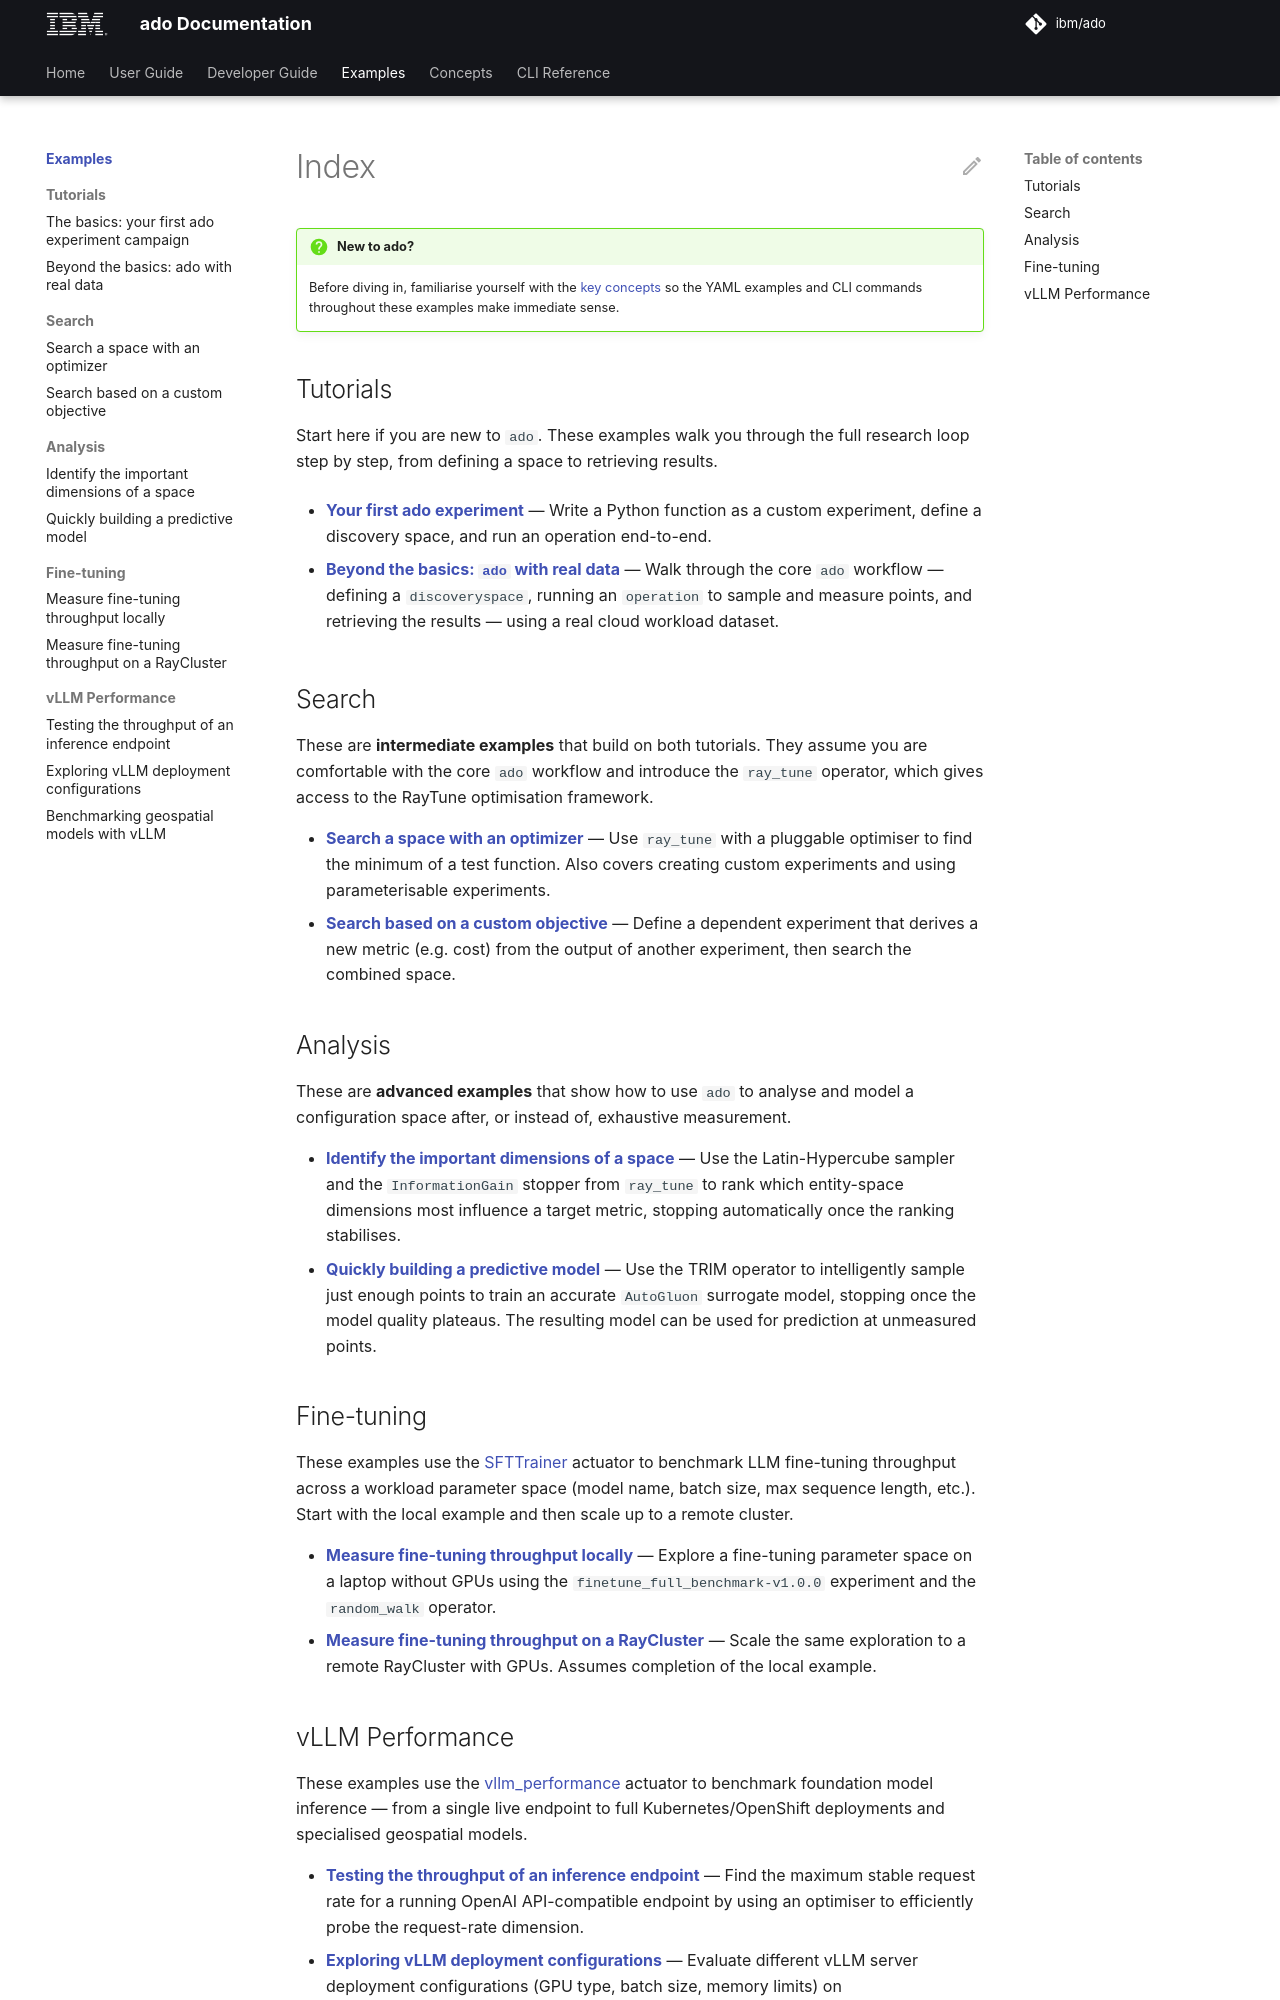

repository: IBM/ado · page: 2.2/user-guide/examples/index.html · generator: mkdocs

<!-- markdownlint-disable-next-line first-line-h1 -->
!!! question "New to ado?"

    Before diving in, familiarise yourself with the
    [key concepts](../../concepts/core-concepts.md) so the YAML examples and
    CLI commands throughout these examples make immediate sense.

## Tutorials

Start here if you are new to `ado`. These examples walk you through the full
research loop step by step, from defining a space to retrieving results.

- **[Your first ado experiment](tutorials/density-example.md)** —
  Write a Python function as a custom experiment, define a discovery space,
  and run an operation end-to-end.

- **[Beyond the basics: `ado` with real data](tutorials/random-walk.md)** —
  Walk through the core `ado` workflow — defining a `discoveryspace`, running
  an `operation` to sample and measure points, and retrieving the results —
  using a real cloud workload dataset.

## Search

These are **intermediate examples** that build on both tutorials. They assume
you are comfortable with the core `ado` workflow and introduce the `ray_tune`
operator, which gives access to the RayTune optimisation framework.

- **[Search a space with an optimizer](best-configuration-search.md)** — Use
  `ray_tune` with a pluggable optimiser to find the minimum of a test function.
  Also covers creating custom experiments and using parameterisable experiments.
- **[Search based on a custom objective](search-custom-objective.md)** — Define
  a dependent experiment that derives a new metric (e.g. cost) from the output
  of another experiment, then search the combined space.

## Analysis

These are **advanced examples** that show how to use `ado` to analyse and model
a configuration space after, or instead of, exhaustive measurement.

- **[Identify the important dimensions of a space](lhu.md)** — Use the
  Latin-Hypercube sampler and the `InformationGain` stopper from `ray_tune` to
  rank which entity-space dimensions most influence a target metric, stopping
  automatically once the ranking stabilises.
- **[Quickly building a predictive model](trim.md)** — Use the TRIM operator to
  intelligently sample just enough points to train an accurate `AutoGluon`
  surrogate model, stopping once the model quality plateaus. The resulting model
  can be used for prediction at unmeasured points.

## Fine-tuning

These examples use the [SFTTrainer](../actuators/sft-trainer.md) actuator to
benchmark LLM fine-tuning throughput across a workload parameter space (model
name, batch size, max sequence length, etc.). Start with the local example and
then scale up to a remote cluster.

- **[Measure fine-tuning throughput locally](finetune-locally.md)** — Explore a
  fine-tuning parameter space on a laptop without GPUs using the
  `finetune_full_benchmark-v1.1.0` experiment and the `random_walk` operator.
- **[Measure fine-tuning throughput on a RayCluster](finetune-remotely.md)** —
  Scale the same exploration to a remote RayCluster with GPUs. Assumes
  completion of the local example.
